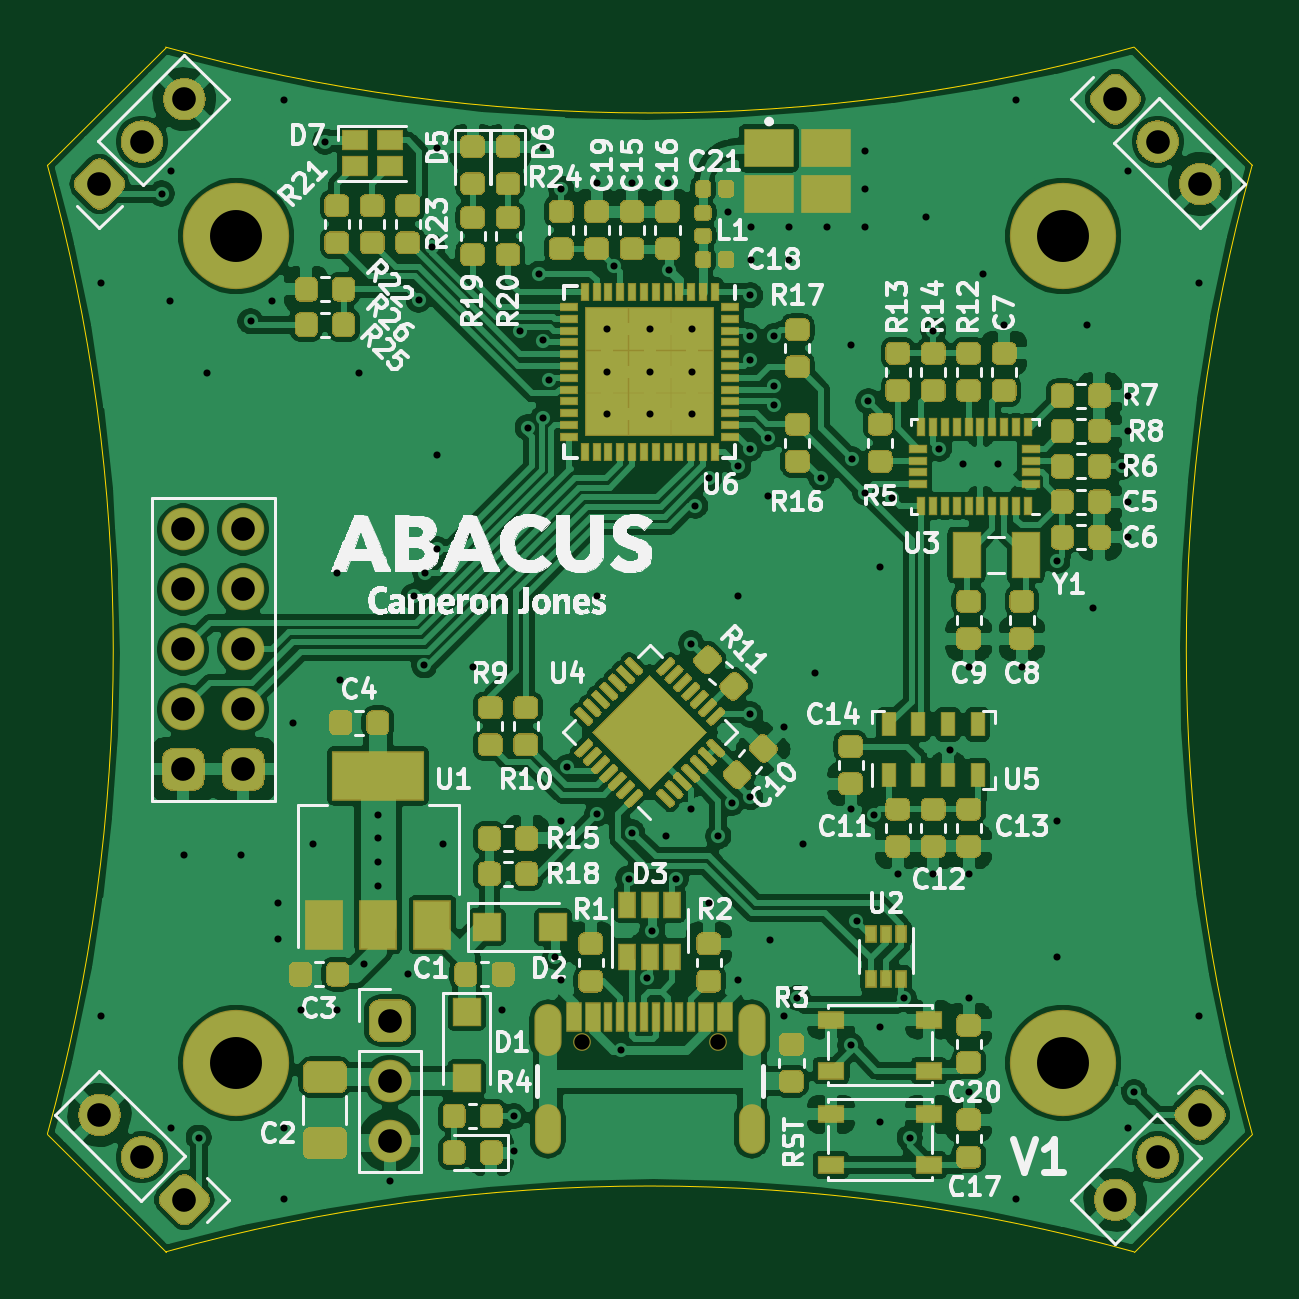
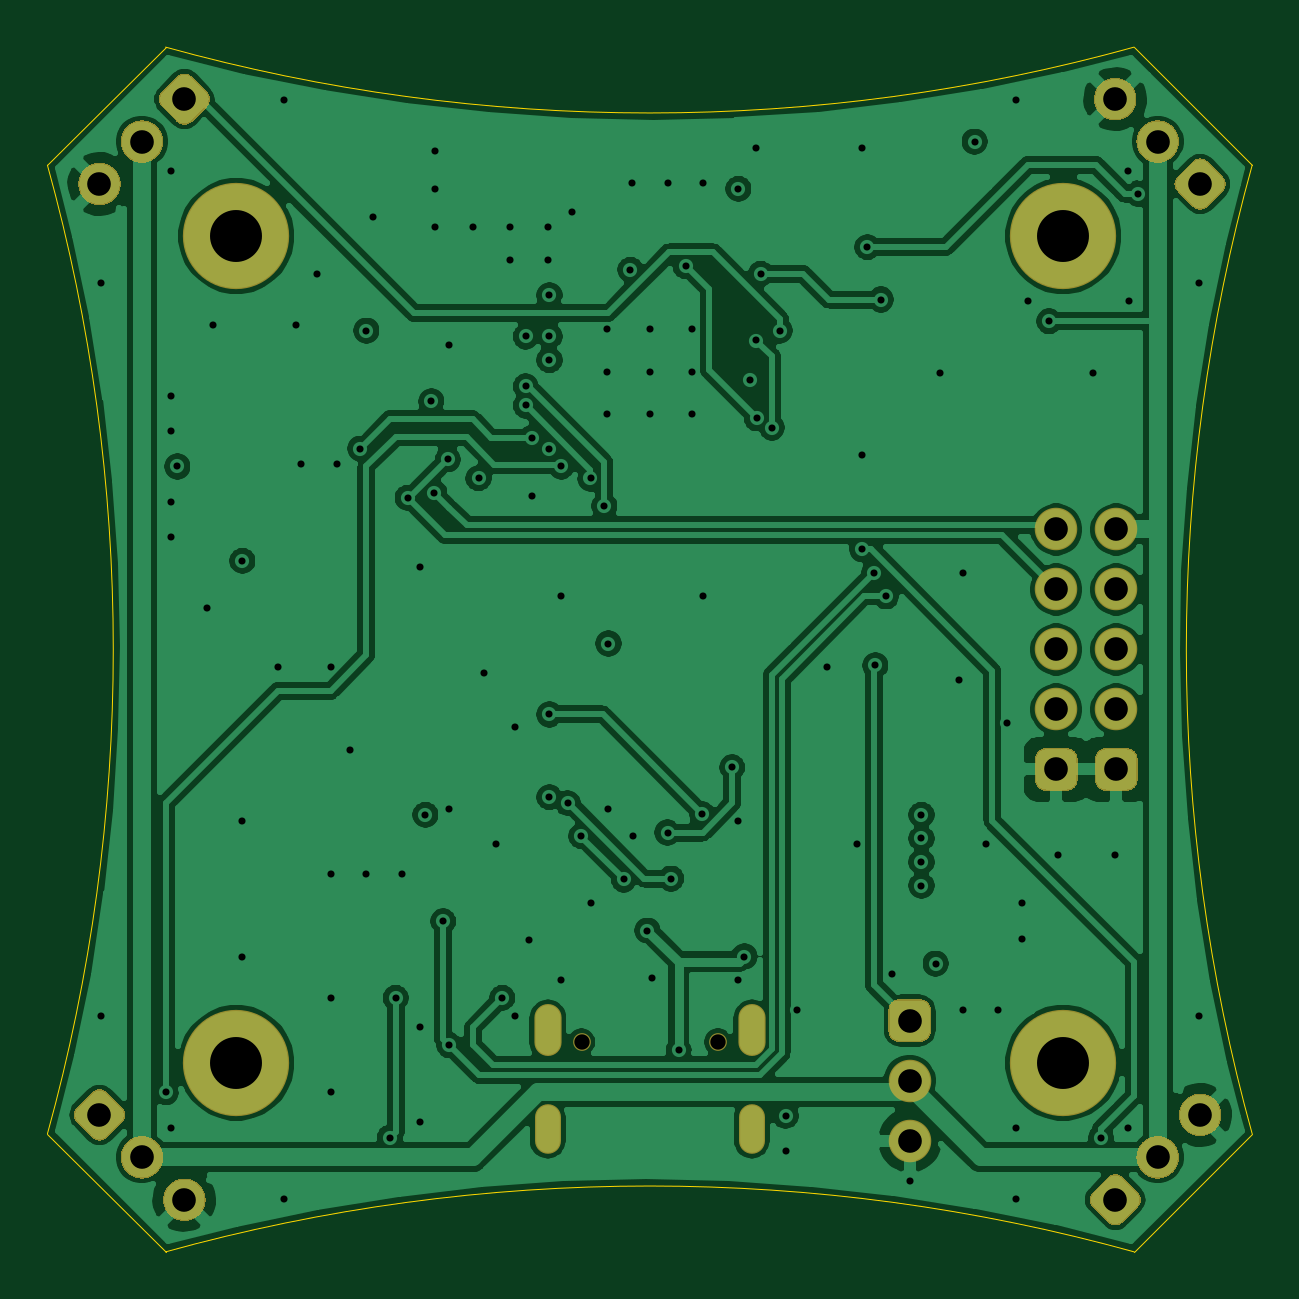
Circuit board: 10 layer files. Board 51.0 x 51.0 mm.
- bottom_copper: flight-computer-2-B_Cu.gbl (158980 bytes)
- bottom_mask: flight-computer-2-B_Mask.gbs (6423 bytes)
- paste: flight-computer-2-B_Paste.gbp (480 bytes)
- bottom_silk: flight-computer-2-B_SilkS.gbo (481 bytes)
- outline: flight-computer-2-Edge_Cuts.gm1 (1038 bytes)
- top_copper: flight-computer-2-F_Cu.gtl (335308 bytes)
- top_mask: flight-computer-2-F_Mask.gts (55178 bytes)
- paste: flight-computer-2-F_Paste.gtp (52311 bytes)
- top_silk: flight-computer-2-F_SilkS.gto (153971 bytes)
- drill: flight-computer-2.drl (2994 bytes)

=== bottom_copper: flight-computer-2-B_Cu.gbl (158980 bytes, source omitted) ===
=== bottom_mask: flight-computer-2-B_Mask.gbs ===
%TF.GenerationSoftware,KiCad,Pcbnew,(5.1.6-0-10_14)*%
%TF.CreationDate,2020-08-05T09:35:40-10:00*%
%TF.ProjectId,flight-computer-2,666c6967-6874-42d6-936f-6d7075746572,rev?*%
%TF.SameCoordinates,Original*%
%TF.FileFunction,Soldermask,Bot*%
%TF.FilePolarity,Negative*%
%FSLAX46Y46*%
G04 Gerber Fmt 4.6, Leading zero omitted, Abs format (unit mm)*
G04 Created by KiCad (PCBNEW (5.1.6-0-10_14)) date 2020-08-05 09:35:40*
%MOMM*%
%LPD*%
G01*
G04 APERTURE LIST*
%ADD10O,1.100000X2.100000*%
%ADD11O,1.150000X2.200000*%
%ADD12C,0.750000*%
%ADD13C,4.500000*%
%ADD14O,1.800000X1.800000*%
%ADD15C,1.800000*%
G04 APERTURE END LIST*
D10*
X113180000Y-87800000D03*
X121820000Y-87800000D03*
D11*
X113180000Y-83620000D03*
X121820000Y-83620000D03*
D12*
X120390000Y-84120000D03*
X114610000Y-84120000D03*
D13*
X100000000Y-50000000D03*
X135000000Y-50000000D03*
X135000000Y-85000000D03*
X100000000Y-85000000D03*
G36*
G01*
X94840345Y-86567553D02*
X94840345Y-86567553D01*
G75*
G02*
X94840345Y-87840345I-636396J-636396D01*
G01*
X94840345Y-87840345D01*
G75*
G02*
X93567553Y-87840345I-636396J636396D01*
G01*
X93567553Y-87840345D01*
G75*
G02*
X93567553Y-86567553I636396J636396D01*
G01*
X93567553Y-86567553D01*
G75*
G02*
X94840345Y-86567553I636396J-636396D01*
G01*
G37*
G36*
G01*
X96636396Y-88363604D02*
X96636396Y-88363604D01*
G75*
G02*
X96636396Y-89636396I-636396J-636396D01*
G01*
X96636396Y-89636396D01*
G75*
G02*
X95363604Y-89636396I-636396J636396D01*
G01*
X95363604Y-89636396D01*
G75*
G02*
X95363604Y-88363604I636396J636396D01*
G01*
X95363604Y-88363604D01*
G75*
G02*
X96636396Y-88363604I636396J-636396D01*
G01*
G37*
G36*
G01*
X98114249Y-89841457D02*
X98750645Y-90477853D01*
G75*
G02*
X98750645Y-91114249I-318198J-318198D01*
G01*
X98114249Y-91750645D01*
G75*
G02*
X97477853Y-91750645I-318198J318198D01*
G01*
X96841457Y-91114249D01*
G75*
G02*
X96841457Y-90477853I318198J318198D01*
G01*
X97477853Y-89841457D01*
G75*
G02*
X98114249Y-89841457I318198J-318198D01*
G01*
G37*
G36*
G01*
X136567553Y-90159655D02*
X136567553Y-90159655D01*
G75*
G02*
X137840345Y-90159655I636396J-636396D01*
G01*
X137840345Y-90159655D01*
G75*
G02*
X137840345Y-91432447I-636396J-636396D01*
G01*
X137840345Y-91432447D01*
G75*
G02*
X136567553Y-91432447I-636396J636396D01*
G01*
X136567553Y-91432447D01*
G75*
G02*
X136567553Y-90159655I636396J636396D01*
G01*
G37*
G36*
G01*
X138363604Y-88363604D02*
X138363604Y-88363604D01*
G75*
G02*
X139636396Y-88363604I636396J-636396D01*
G01*
X139636396Y-88363604D01*
G75*
G02*
X139636396Y-89636396I-636396J-636396D01*
G01*
X139636396Y-89636396D01*
G75*
G02*
X138363604Y-89636396I-636396J636396D01*
G01*
X138363604Y-89636396D01*
G75*
G02*
X138363604Y-88363604I636396J636396D01*
G01*
G37*
G36*
G01*
X139841457Y-86885751D02*
X140477853Y-86249355D01*
G75*
G02*
X141114249Y-86249355I318198J-318198D01*
G01*
X141750645Y-86885751D01*
G75*
G02*
X141750645Y-87522147I-318198J-318198D01*
G01*
X141114249Y-88158543D01*
G75*
G02*
X140477853Y-88158543I-318198J318198D01*
G01*
X139841457Y-87522147D01*
G75*
G02*
X139841457Y-86885751I318198J318198D01*
G01*
G37*
G36*
G01*
X140159655Y-48432447D02*
X140159655Y-48432447D01*
G75*
G02*
X140159655Y-47159655I636396J636396D01*
G01*
X140159655Y-47159655D01*
G75*
G02*
X141432447Y-47159655I636396J-636396D01*
G01*
X141432447Y-47159655D01*
G75*
G02*
X141432447Y-48432447I-636396J-636396D01*
G01*
X141432447Y-48432447D01*
G75*
G02*
X140159655Y-48432447I-636396J636396D01*
G01*
G37*
G36*
G01*
X138363604Y-46636396D02*
X138363604Y-46636396D01*
G75*
G02*
X138363604Y-45363604I636396J636396D01*
G01*
X138363604Y-45363604D01*
G75*
G02*
X139636396Y-45363604I636396J-636396D01*
G01*
X139636396Y-45363604D01*
G75*
G02*
X139636396Y-46636396I-636396J-636396D01*
G01*
X139636396Y-46636396D01*
G75*
G02*
X138363604Y-46636396I-636396J636396D01*
G01*
G37*
G36*
G01*
X136885751Y-45158543D02*
X136249355Y-44522147D01*
G75*
G02*
X136249355Y-43885751I318198J318198D01*
G01*
X136885751Y-43249355D01*
G75*
G02*
X137522147Y-43249355I318198J-318198D01*
G01*
X138158543Y-43885751D01*
G75*
G02*
X138158543Y-44522147I-318198J-318198D01*
G01*
X137522147Y-45158543D01*
G75*
G02*
X136885751Y-45158543I-318198J318198D01*
G01*
G37*
G36*
G01*
X98432447Y-44840345D02*
X98432447Y-44840345D01*
G75*
G02*
X97159655Y-44840345I-636396J636396D01*
G01*
X97159655Y-44840345D01*
G75*
G02*
X97159655Y-43567553I636396J636396D01*
G01*
X97159655Y-43567553D01*
G75*
G02*
X98432447Y-43567553I636396J-636396D01*
G01*
X98432447Y-43567553D01*
G75*
G02*
X98432447Y-44840345I-636396J-636396D01*
G01*
G37*
G36*
G01*
X96636396Y-46636396D02*
X96636396Y-46636396D01*
G75*
G02*
X95363604Y-46636396I-636396J636396D01*
G01*
X95363604Y-46636396D01*
G75*
G02*
X95363604Y-45363604I636396J636396D01*
G01*
X95363604Y-45363604D01*
G75*
G02*
X96636396Y-45363604I636396J-636396D01*
G01*
X96636396Y-45363604D01*
G75*
G02*
X96636396Y-46636396I-636396J-636396D01*
G01*
G37*
G36*
G01*
X95158543Y-48114249D02*
X94522147Y-48750645D01*
G75*
G02*
X93885751Y-48750645I-318198J318198D01*
G01*
X93249355Y-48114249D01*
G75*
G02*
X93249355Y-47477853I318198J318198D01*
G01*
X93885751Y-46841457D01*
G75*
G02*
X94522147Y-46841457I318198J-318198D01*
G01*
X95158543Y-47477853D01*
G75*
G02*
X95158543Y-48114249I-318198J-318198D01*
G01*
G37*
D14*
X106500000Y-88290000D03*
X106500000Y-85750000D03*
G36*
G01*
X105600000Y-83660000D02*
X105600000Y-82760000D01*
G75*
G02*
X106050000Y-82310000I450000J0D01*
G01*
X106950000Y-82310000D01*
G75*
G02*
X107400000Y-82760000I0J-450000D01*
G01*
X107400000Y-83660000D01*
G75*
G02*
X106950000Y-84110000I-450000J0D01*
G01*
X106050000Y-84110000D01*
G75*
G02*
X105600000Y-83660000I0J450000D01*
G01*
G37*
D15*
X97750000Y-62420000D03*
D14*
X100290000Y-62420000D03*
X97750000Y-64960000D03*
X100290000Y-64960000D03*
X97750000Y-67500000D03*
X100290000Y-67500000D03*
X97750000Y-70040000D03*
X100290000Y-70040000D03*
G36*
G01*
X96850000Y-73030000D02*
X96850000Y-72130000D01*
G75*
G02*
X97300000Y-71680000I450000J0D01*
G01*
X98200000Y-71680000D01*
G75*
G02*
X98650000Y-72130000I0J-450000D01*
G01*
X98650000Y-73030000D01*
G75*
G02*
X98200000Y-73480000I-450000J0D01*
G01*
X97300000Y-73480000D01*
G75*
G02*
X96850000Y-73030000I0J450000D01*
G01*
G37*
G36*
G01*
X99390000Y-73030000D02*
X99390000Y-72130000D01*
G75*
G02*
X99840000Y-71680000I450000J0D01*
G01*
X100740000Y-71680000D01*
G75*
G02*
X101190000Y-72130000I0J-450000D01*
G01*
X101190000Y-73030000D01*
G75*
G02*
X100740000Y-73480000I-450000J0D01*
G01*
X99840000Y-73480000D01*
G75*
G02*
X99390000Y-73030000I0J450000D01*
G01*
G37*
M02*

=== paste: flight-computer-2-B_Paste.gbp ===
%TF.GenerationSoftware,KiCad,Pcbnew,(5.1.6-0-10_14)*%
%TF.CreationDate,2020-08-05T09:35:40-10:00*%
%TF.ProjectId,flight-computer-2,666c6967-6874-42d6-936f-6d7075746572,rev?*%
%TF.SameCoordinates,Original*%
%TF.FileFunction,Paste,Bot*%
%TF.FilePolarity,Positive*%
%FSLAX46Y46*%
G04 Gerber Fmt 4.6, Leading zero omitted, Abs format (unit mm)*
G04 Created by KiCad (PCBNEW (5.1.6-0-10_14)) date 2020-08-05 09:35:40*
%MOMM*%
%LPD*%
G01*
G04 APERTURE LIST*
G04 APERTURE END LIST*
M02*

=== bottom_silk: flight-computer-2-B_SilkS.gbo ===
%TF.GenerationSoftware,KiCad,Pcbnew,(5.1.6-0-10_14)*%
%TF.CreationDate,2020-08-05T09:35:40-10:00*%
%TF.ProjectId,flight-computer-2,666c6967-6874-42d6-936f-6d7075746572,rev?*%
%TF.SameCoordinates,Original*%
%TF.FileFunction,Legend,Bot*%
%TF.FilePolarity,Positive*%
%FSLAX46Y46*%
G04 Gerber Fmt 4.6, Leading zero omitted, Abs format (unit mm)*
G04 Created by KiCad (PCBNEW (5.1.6-0-10_14)) date 2020-08-05 09:35:40*
%MOMM*%
%LPD*%
G01*
G04 APERTURE LIST*
G04 APERTURE END LIST*
M02*

=== outline: flight-computer-2-Edge_Cuts.gm1 ===
%TF.GenerationSoftware,KiCad,Pcbnew,(5.1.6-0-10_14)*%
%TF.CreationDate,2020-08-05T09:35:40-10:00*%
%TF.ProjectId,flight-computer-2,666c6967-6874-42d6-936f-6d7075746572,rev?*%
%TF.SameCoordinates,Original*%
%TF.FileFunction,Profile,NP*%
%FSLAX46Y46*%
G04 Gerber Fmt 4.6, Leading zero omitted, Abs format (unit mm)*
G04 Created by KiCad (PCBNEW (5.1.6-0-10_14)) date 2020-08-05 09:35:40*
%MOMM*%
%LPD*%
G01*
G04 APERTURE LIST*
%TA.AperFunction,Profile*%
%ADD10C,0.050000*%
%TD*%
G04 APERTURE END LIST*
D10*
X92000000Y-88000000D02*
X97000000Y-93000000D01*
X138000000Y-93000000D02*
X143000000Y-88000000D01*
X143000000Y-47000000D02*
X138000000Y-42000000D01*
X97000000Y-42000000D02*
X92000000Y-47000000D01*
X138000000Y-41999999D02*
G75*
G02*
X97000001Y-41999999I-20500000J73999999D01*
G01*
X143000000Y-87999999D02*
G75*
G02*
X143000000Y-47000000I73999999J20500000D01*
G01*
X97000001Y-93000000D02*
G75*
G02*
X138000000Y-93000000I20500000J-73999999D01*
G01*
X92000000Y-47000001D02*
G75*
G02*
X92000000Y-88000000I-73999999J-20500000D01*
G01*
M02*

=== top_copper: flight-computer-2-F_Cu.gtl (335308 bytes, source omitted) ===
=== top_mask: flight-computer-2-F_Mask.gts (55178 bytes, source omitted) ===
=== paste: flight-computer-2-F_Paste.gtp (52311 bytes, source omitted) ===
=== top_silk: flight-computer-2-F_SilkS.gto (153971 bytes, source omitted) ===
=== drill: flight-computer-2.drl ===
M48
INCH,TZ
T1C0.0118
T2C0.0236
T3C0.0394
T4C0.0866
T5C0.0256
%
G90
G05
T1
X37106Y-20472
X37106Y-32677
X38123Y-18976
X38268Y-20768
X38287Y-18602
X38287Y-34547
X38504Y-30000
X38740Y-34711
X38878Y-21969
X39449Y-30000
X39606Y-21102
X39961Y-20768
X40059Y-30807
X40059Y-31398
X40157Y-17421
X40157Y-34547
X40157Y-35728
X40315Y-27795
X40453Y-32579
X40650Y-29823
X40846Y-18110
X41043Y-25295
X41043Y-32579
X41102Y-27087
X41417Y-21969
X41496Y-31811
X41732Y-29331
X41732Y-29724
X41732Y-30118
X41732Y-30512
X41929Y-35433
X42224Y-31988
X42323Y-25689
X42408Y-20742
X42502Y-26838
X42520Y-25295
X42632Y-19868
X42717Y-18209
X42717Y-23327
X42717Y-24906
X42815Y-29823
X43307Y-26870
X43799Y-32579
X43996Y-34350
X43996Y-34941
X44094Y-21260
X44224Y-22876
X44409Y-20315
X44476Y-22721
X44488Y-18209
X44488Y-21425
X44587Y-22079
X44685Y-31693
X44783Y-18898
X44783Y-29429
X44783Y-32087
X44888Y-28537
X45374Y-18799
X45374Y-25689
X45388Y-29317
X45551Y-21240
X45551Y-21949
X45551Y-22657
X45662Y-20185
X45780Y-33256
X45906Y-30394
X45965Y-18799
X45965Y-29626
X46220Y-32047
X46260Y-21240
X46260Y-21949
X46260Y-22657
X46299Y-31260
X46535Y-29685
X46555Y-18799
X46585Y-20246
X46693Y-30408
X46949Y-26476
X46949Y-29232
X46969Y-21240
X46969Y-21949
X46969Y-22657
X47017Y-24182
X47244Y-30807
X47248Y-23725
X47402Y-29685
X47559Y-19291
X47630Y-29134
X47736Y-23524
X47736Y-25689
X47736Y-32087
X47933Y-20669
X47933Y-21358
X47933Y-21752
X47933Y-23228
X47933Y-27657
X47933Y-29035
X47953Y-19528
X47953Y-20079
X48228Y-23048
X48228Y-24016
X48268Y-31417
X48327Y-21358
X48327Y-22190
X48327Y-22508
X48504Y-27874
X48504Y-32677
X48583Y-19528
X48583Y-20079
X48720Y-32382
X48819Y-29823
X49016Y-26969
X49114Y-23720
X49213Y-19528
X49606Y-21496
X49606Y-29232
X49606Y-33169
X49627Y-23404
X49705Y-31102
X49843Y-18268
X49843Y-18898
X49843Y-19528
X49852Y-23967
X49902Y-22441
X50000Y-29331
X50098Y-25197
X50098Y-32874
X50098Y-34449
X50295Y-24047
X50394Y-30315
X50492Y-32382
X50591Y-34711
X50866Y-19370
X50984Y-21260
X50984Y-30315
X51083Y-23228
X51260Y-28248
X51476Y-23490
X51575Y-26870
X51575Y-30315
X51575Y-32382
X51575Y-33957
X51811Y-20315
X52067Y-23490
X52165Y-21161
X52362Y-17421
X52362Y-35728
X52461Y-26870
X53051Y-25098
X53051Y-29429
X53051Y-31693
X53543Y-21161
X53642Y-25886
X54134Y-23524
X54232Y-18602
X54232Y-22343
X54232Y-22933
X54232Y-24114
X54232Y-24705
X54232Y-34547
X54331Y-33957
X55413Y-20472
X55413Y-32677
T3
X54017Y-17403
X54724Y-18110
X55432Y-18817
X54017Y-35746
X54724Y-35039
X55432Y-34332
X38484Y-24575
X38484Y-25575
X38484Y-26575
X38484Y-27575
X38484Y-28575
X39484Y-24575
X39484Y-25575
X39484Y-26575
X39484Y-27575
X39484Y-28575
X37088Y-34332
X37795Y-35039
X38502Y-35746
X41929Y-32760
X41929Y-33760
X41929Y-34760
X37088Y-18817
X37795Y-18110
X38502Y-17403
T4
X53150Y-33465
X39370Y-19685
X39370Y-33465
X53150Y-19685
T5
X45122Y-33118
X47398Y-33118
T2
G00X44559Y-32705
M15
G01X44559Y-33138
M16
G05
G00X44559Y-34409
M15
G01X44559Y-34724
M16
G05
G00X47961Y-32705
M15
G01X47961Y-33138
M16
G05
G00X47961Y-34409
M15
G01X47961Y-34724
M16
G05
T0
M30
